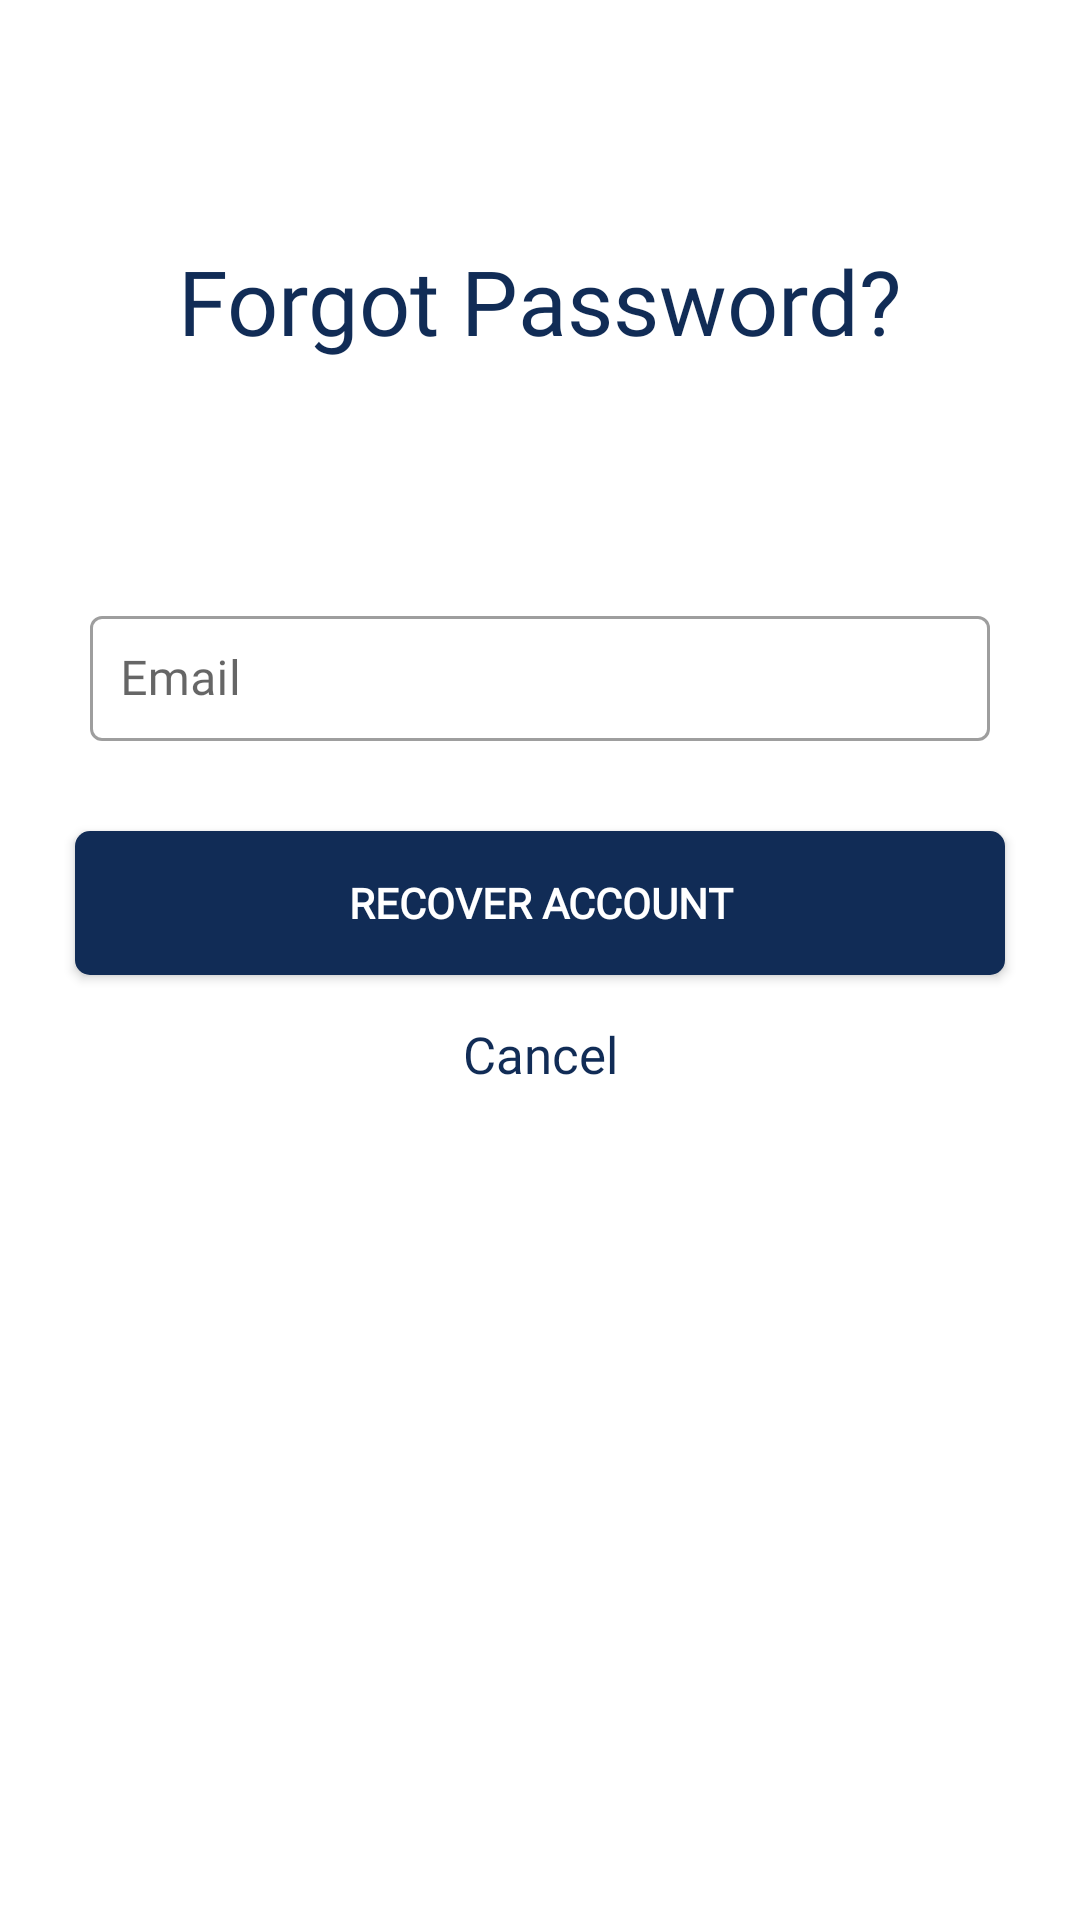

Reconstruct the res/layout file that produces this screen, plus the resources it refers to.
<!-- AndroidManifest.xml: application theme NoActionBarTheme -->
<!-- res/layout/activity_forgot_password.xml -->
<?xml version="1.0" encoding="utf-8"?>
<androidx.constraintlayout.widget.ConstraintLayout xmlns:android="http://schemas.android.com/apk/res/android"
    xmlns:app="http://schemas.android.com/apk/res-auto"
    xmlns:tools="http://schemas.android.com/tools"
    android:layout_width="match_parent"
    android:layout_height="match_parent"
    tools:context=".userInfo.ForgotPasswordActivity">


    <TextView
        android:id="@+id/tvFP_title"
        android:layout_width="wrap_content"
        android:layout_height="wrap_content"
        android:fontFamily="@font/playfair_display"
        android:text="@string/forgot_password"
        android:textColor="@color/dark_blue"
        android:textSize="30sp"
        app:layout_constraintBottom_toTopOf="@id/etvFP_emailID"
        app:layout_constraintEnd_toEndOf="parent"
        app:layout_constraintStart_toStartOf="parent"
        app:layout_constraintTop_toTopOf="parent" />

    <com.google.android.material.textfield.TextInputLayout
        android:id="@+id/etvFP_emailID"
        style="@style/Widget.MaterialComponents.TextInputLayout.OutlinedBox.Dense"
        android:layout_width="match_parent"
        android:layout_height="wrap_content"
        android:layout_marginStart="30dp"
        android:layout_marginTop="200dp"
        android:layout_marginEnd="30dp"
        android:hint="@string/email_text"
        app:errorTextColor="@color/red"
        app:layout_constraintTop_toTopOf="parent">

        <com.google.android.material.textfield.TextInputEditText
            android:layout_width="match_parent"
            android:layout_height="wrap_content"
            android:fontFamily="@font/montserrat"
            android:gravity="center_vertical"
            android:inputType="textEmailAddress"
            android:padding="10dp"
            android:singleLine="true"
            android:textColor="@color/black" />

    </com.google.android.material.textfield.TextInputLayout>

    <Button
        android:id="@+id/btnFP_recoverAccount"
        android:layout_width="match_parent"
        android:layout_height="wrap_content"
        android:layout_marginLeft="25dp"
        android:layout_marginTop="30dp"
        android:layout_marginRight="25dp"
        android:background="@drawable/button_bg"
        android:fontFamily="@font/montserrat"
        android:text="@string/recover_account"
        android:textColor="@color/white"
        android:textStyle="bold"
        app:layout_constraintEnd_toEndOf="parent"
        app:layout_constraintStart_toStartOf="parent"
        app:layout_constraintTop_toBottomOf="@id/etvFP_emailID" />

    <TextView
        android:id="@+id/tvFP_cancel"
        android:layout_width="wrap_content"
        android:layout_height="wrap_content"
        android:layout_marginTop="15dp"
        android:fontFamily="@font/montserrat"
        android:text="@string/cancel"
        android:textColor="@color/dark_blue"
        android:textSize="17sp"
        app:layout_constraintEnd_toEndOf="parent"
        app:layout_constraintStart_toStartOf="parent"
        app:layout_constraintTop_toBottomOf="@id/btnFP_recoverAccount" />

    <com.google.android.material.textfield.TextInputLayout
        android:id="@+id/etvFP_enterCode"
        style="@style/Widget.MaterialComponents.TextInputLayout.OutlinedBox.Dense"
        android:layout_width="match_parent"
        android:layout_height="wrap_content"
        android:layout_marginStart="30dp"
        android:layout_marginTop="20dp"
        android:layout_marginEnd="30dp"
        android:hint="@string/enter_otp"
        android:visibility="gone"
        app:errorTextColor="@color/red"
        app:layout_constraintTop_toBottomOf="@id/etvFP_emailID">

        <com.google.android.material.textfield.TextInputEditText
            android:layout_width="match_parent"
            android:layout_height="wrap_content"
            android:fontFamily="@font/montserrat"
            android:gravity="center_vertical"
            android:inputType="phone"
            android:maxLength="10"
            android:padding="10dp"
            android:singleLine="true"
            android:textColor="@color/black" />

    </com.google.android.material.textfield.TextInputLayout>

    <com.google.android.material.textfield.TextInputLayout
        android:id="@+id/etvFP_password"
        style="@style/Widget.MaterialComponents.TextInputLayout.OutlinedBox.Dense"
        android:layout_width="match_parent"
        android:layout_height="wrap_content"
        android:layout_marginStart="30dp"
        android:layout_marginTop="20dp"
        android:layout_marginEnd="30dp"
        android:hint="@string/enter_new_password"
        android:visibility="gone"
        app:errorTextColor="@color/red"
        app:layout_constraintTop_toBottomOf="@id/etvFP_enterCode"
        app:passwordToggleEnabled="true">

        <com.google.android.material.textfield.TextInputEditText
            android:layout_width="match_parent"
            android:layout_height="wrap_content"
            android:fontFamily="@font/montserrat"
            android:gravity="center_vertical"
            android:inputType="textPassword"
            android:maxLength="10"
            android:padding="10dp"
            android:singleLine="true"
            android:textColor="@color/black" />

    </com.google.android.material.textfield.TextInputLayout>

    <com.google.android.material.textfield.TextInputLayout
        android:id="@+id/etvFP_confirmPassword"
        style="@style/Widget.MaterialComponents.TextInputLayout.OutlinedBox.Dense"
        android:layout_width="match_parent"
        android:layout_height="wrap_content"
        android:layout_marginStart="30dp"
        android:layout_marginTop="20dp"
        android:layout_marginEnd="30dp"
        android:hint="@string/confirm_password_text"
        android:visibility="gone"
        app:errorTextColor="@color/red"
        app:layout_constraintTop_toBottomOf="@id/etvFP_password"
        app:passwordToggleEnabled="true">

        <com.google.android.material.textfield.TextInputEditText
            android:layout_width="match_parent"
            android:layout_height="wrap_content"
            android:fontFamily="@font/montserrat"
            android:gravity="center_vertical"
            android:inputType="textPassword"
            android:maxLength="10"
            android:padding="10dp"
            android:singleLine="true"
            android:textColor="@color/black" />

    </com.google.android.material.textfield.TextInputLayout>

    <Button
        android:id="@+id/btnFP_submitNewPassword"
        android:layout_width="match_parent"
        android:layout_height="wrap_content"
        android:layout_marginLeft="25dp"
        android:layout_marginTop="30dp"
        android:layout_marginRight="25dp"
        android:background="@drawable/button_bg"
        android:fontFamily="@font/montserrat"
        android:text="@string/submit"
        android:textColor="@color/white"
        android:textStyle="bold"
        android:visibility="gone"
        app:layout_constraintEnd_toEndOf="parent"
        app:layout_constraintStart_toStartOf="parent"
        app:layout_constraintTop_toBottomOf="@id/etvFP_confirmPassword" />


</androidx.constraintlayout.widget.ConstraintLayout>
<!-- resources referenced by this layout -->
<resources>
  <color name="black">#000</color>
  <color name="dark_blue">#112c56</color>
  <color name="red">#F44336</color>
  <color name="white">#fff</color>
  <!-- drawable button_bg (drawable) -->
  <?xml version="1.0" encoding="utf-8"?>
  <shape xmlns:android="http://schemas.android.com/apk/res/android"
      android:shape="rectangle">
      <solid android:color="@color/dark_blue" />
      <corners android:radius="5dp"/>
  </shape>
  <string name="cancel">Cancel</string>
  <string name="confirm_password_text">Confirm Password</string>
  <string name="email_text">Email</string>
  <string name="enter_new_password">Enter New Password</string>
  <string name="enter_otp">Enter OTP</string>
  <string name="forgot_password">Forgot Password?</string>
  <string name="recover_account">Recover Account</string>
  <string name="submit">Submit</string>
  <style name="NoActionBarTheme" parent="Theme.MaterialComponents.Light.NoActionBar">
          
          <item name="colorPrimary">@color/dark_blue</item>
          <item name="colorPrimaryDark">@color/gray</item>
          <item name="colorAccent">@color/colorAccent</item>
      </style>
  <color name="gray">#e0e0e0</color>
  <color name="colorAccent">@android:color/holo_red_light</color>
</resources>
